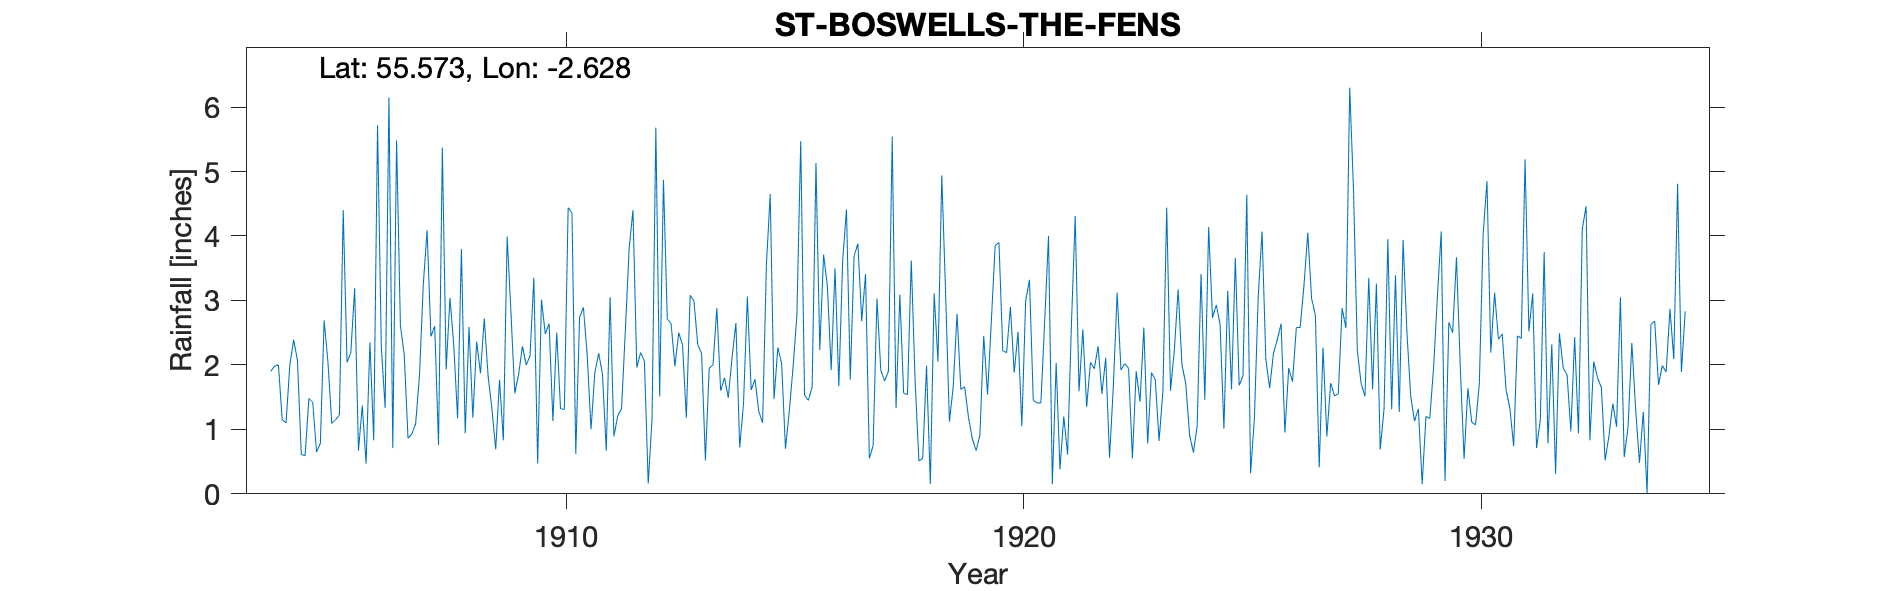

The file beside this chart, header and first rows:
ST BOSWELLS FENS, , , , , , , , , , , , , , , , , , , , , , , 
Grid ref, NT605312, Long, -2.628, Lat, 55.57, Elevation, 260, ft, , , , , , , , , , , , , , , 
Station no, 5052, , , , , , , , , , , , , , , , , , , , , , 
, 1900, 1901, 1902, 1903, 1904, 1905, 1906, 1907, 1908, 1909, 1910, 1911, 1912, 1913, 1914, 1915, 1916, 1917, 1918, 1919, 1920, 1921, 1922
January, , , , , 1.9, 0.65, 1.37, 0.86, 2.3, 1.77, 2.48, 1, 1.96, 2.31, 1.49, 1.47, 2.23, 3.41, 3.62, 2.79, 2.22, 4, 1.94
February, , , , , 1.98, 0.78, 0.47, 0.93, 1.17, 0.83, 2.64, 1.88, 2.19, 1.18, 2.12, 2.27, 3.71, 0.55, 1.76, 1.62, 2.19, 0.15, 2.29
March, , , , , 2, 2.69, 2.35, 1.09, 3.8, 3.99, 1.13, 2.18, 2.06, 3.08, 2.65, 2.02, 3.22, 0.75, 0.51, 1.66, 2.9, 2.03, 1.55
April, , , , , 1.15, 2.04, 0.83, 1.83, 0.94, 2.81, 2.5, 1.86, 0.16, 2.99, 0.72, 0.7, 1.92, 3.03, 0.55, 1.19, 1.88, 0.38, 2.11
May, , , , , 1.1, 1.09, 5.72, 3.24, 2.59, 1.56, 1.32, 0.67, 1.16, 2.31, 1.4, 1.28, 3.5, 1.92, 1.99, 0.86, 2.51, 1.2, 0.56
June, , , , , 2, 1.15, 2.27, 4.09, 1.18, 1.85, 1.31, 3.05, 5.68, 2.18, 3.06, 1.97, 1.67, 1.75, 0.15, 0.67, 1.05, 0.61, 1.67
July, , , , , 2.39, 1.22, 1.33, 2.44, 2.36, 2.29, 4.44, 0.89, 1.51, 0.52, 1.61, 2.77, 3.61, 1.9, 3.11, 0.91, 2.99, 2.62, 3.12
August, , , , , 2.07, 4.4, 6.15, 2.6, 1.87, 2, 4.36, 1.21, 4.87, 1.95, 1.78, 5.47, 4.41, 5.54, 2.05, 2.45, 3.32, 4.31, 1.92
September, , , , , 0.61, 2.04, 0.71, 0.76, 2.72, 2.14, 0.62, 1.32, 2.71, 2, 1.28, 1.53, 1.77, 1.33, 4.94, 1.54, 1.45, 1.59, 2.02
October, , , , , 0.59, 2.19, 5.48, 5.37, 1.83, 3.35, 2.74, 2.53, 2.64, 2.88, 1.1, 1.45, 3.69, 3.09, 3.12, 2.68, 1.41, 2.55, 1.95
November, , , , , 1.48, 3.19, 2.61, 1.93, 1.32, 0.47, 2.89, 3.81, 1.98, 1.6, 3.55, 1.66, 3.88, 1.56, 1.12, 3.85, 1.41, 1.35, 0.55
December, , , , , 1.42, 0.67, 2.16, 3.04, 0.69, 3.01, 2.15, 4.4, 2.5, 1.8, 4.65, 5.13, 2.68, 1.54, 1.66, 3.9, 2.69, 2.04, 1.9
Total, , , , , 18.69, 22.11, 31.45, 28.18, 22.77, 26.07, 28.58, 24.8, 29.42, 24.8, 25.41, 27.72, 36.29, 26.37, 24.58, 24.12, 26.02, 22.83, 21.58
